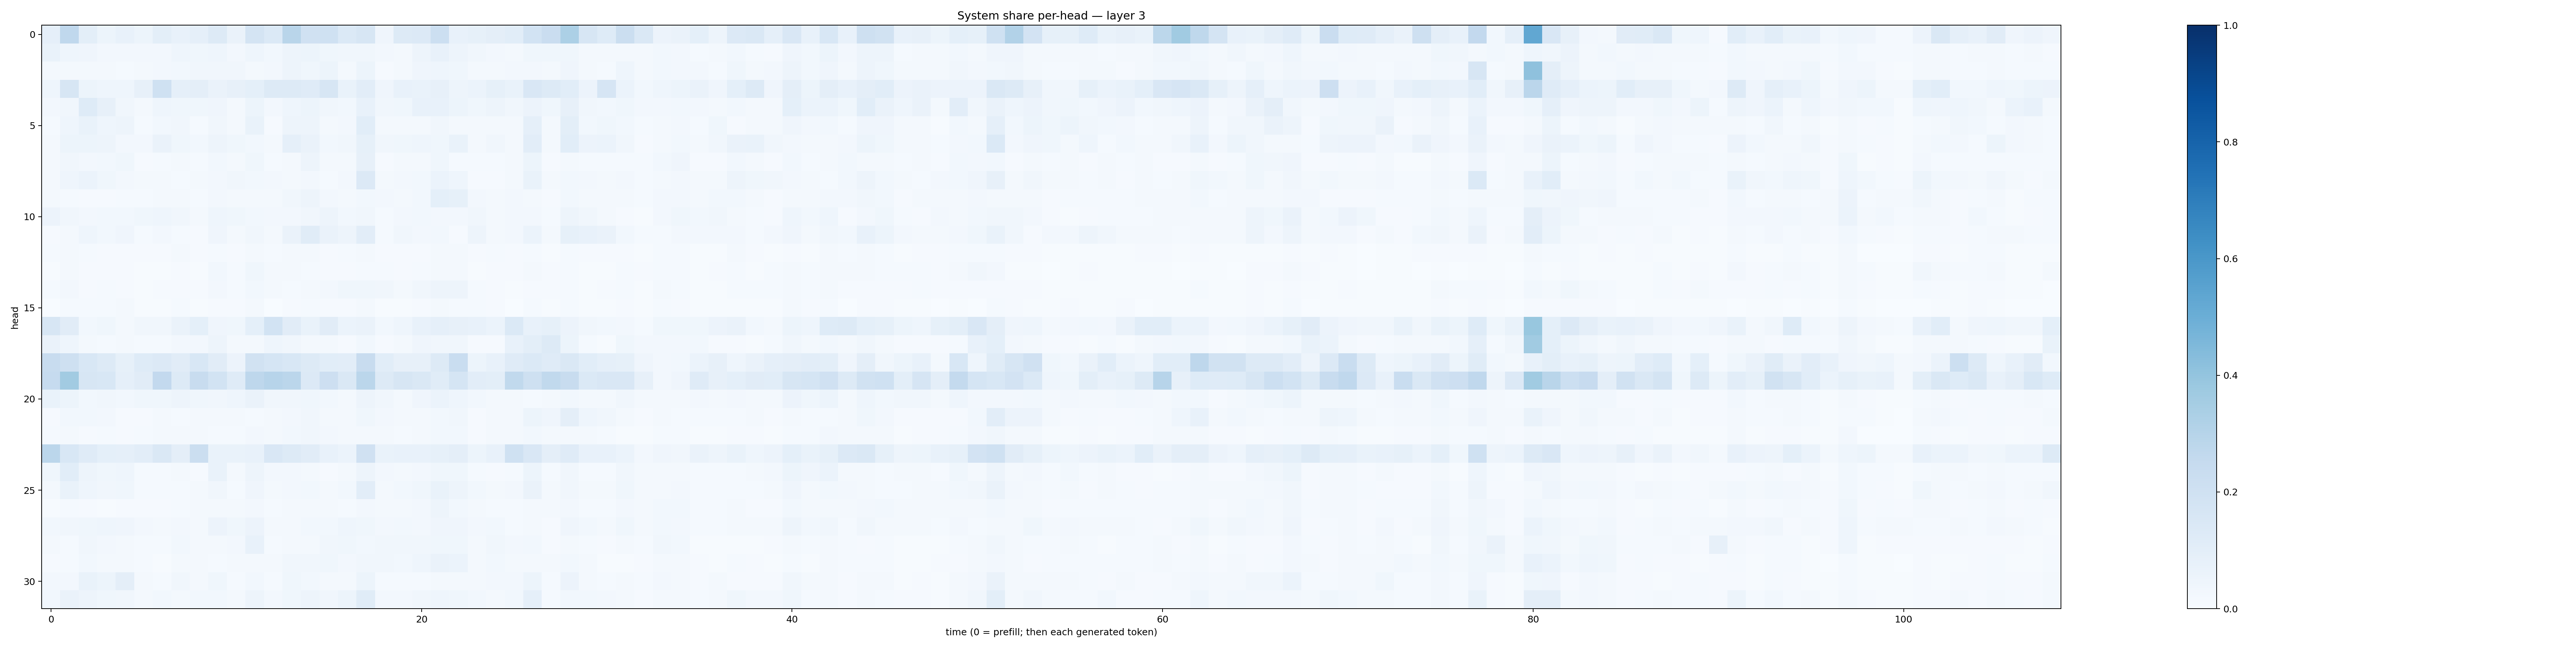

The data file committed next to this chart (first rows):
0.08620631, 0.2682708, 0.09774536, 0.052950572, 0.07260798, 0.053650882, 0.10045505, 0.0757553, 0.08722345, 0.12916128, 0.06312249, 0.17317498, 0.14005947, 0.28938323, 0.19800265, 0.20006043, 0.13853365, 0.16320254, 0.039555598, 0.12552936, 0.13292418, 0.21814862, 0.073088355, 0.08451735
0.0682, 0.04476, 0.04125, 0.02725, 0.02709, 0.02595, 0.02629, 0.04381, 0.03557, 0.04354, 0.02409, 0.04528, 0.03033, 0.05003, 0.05379, 0.03857, 0.03426, 0.0321, 0.02546, 0.01587, 0.04911, 0.07712, 0.0476, 0.03288
0.0211, 0.02317, 0.02098, 0.02015, 0.01457, 0.02187, 0.02523, 0.0275, 0.03222, 0.03475, 0.03207, 0.02318, 0.02447, 0.04798, 0.03783, 0.0516, 0.01953, 0.05118, 0.01172, 0.01715, 0.03931, 0.04473, 0.03539, 0.02308
0.04502, 0.1595, 0.05174, 0.04572, 0.04591, 0.08087, 0.201, 0.08748, 0.0952, 0.06508, 0.08136, 0.08991, 0.1281, 0.1303, 0.1203, 0.1586, 0.06664, 0.1032, 0.0397, 0.07139, 0.06806, 0.07908, 0.04809, 0.059
0.02706, 0.03211, 0.1242, 0.0803, 0.03223, 0.0185, 0.04545, 0.03634, 0.03579, 0.03923, 0.01978, 0.05438, 0.02473, 0.04598, 0.05107, 0.03182, 0.02928, 0.07087, 0.03345, 0.03871, 0.07563, 0.07077, 0.05323, 0.03637
0.01413, 0.04382, 0.07017, 0.04604, 0.04918, 0.01314, 0.02862, 0.03178, 0.01342, 0.03148, 0.01646, 0.06941, 0.0112, 0.04769, 0.04835, 0.02105, 0.02563, 0.1087, 0.01741, 0.01952, 0.02029, 0.03275, 0.01859, 0.01632
0.01933, 0.05236, 0.0543, 0.0506, 0.02515, 0.02495, 0.0646, 0.03808, 0.03047, 0.04703, 0.03676, 0.02918, 0.0212, 0.08677, 0.06387, 0.02881, 0.03265, 0.08377, 0.03137, 0.03532, 0.04419, 0.03641, 0.06926, 0.01723
0.01688, 0.0326, 0.02653, 0.02875, 0.03626, 0.009779, 0.01399, 0.01631, 0.01431, 0.03012, 0.01973, 0.03591, 0.01504, 0.02108, 0.05033, 0.01566, 0.0173, 0.07902, 0.01014, 0.01841, 0.01722, 0.0356, 0.01196, 0.01255
0.01672, 0.04371, 0.06121, 0.03626, 0.02617, 0.01805, 0.02083, 0.01506, 0.01788, 0.02436, 0.03169, 0.03057, 0.02663, 0.02086, 0.02595, 0.01407, 0.02491, 0.1346, 0.01735, 0.02719, 0.02945, 0.06107, 0.04504, 0.01164
0.02193, 0.01353, 0.0101, 0.009575, 0.01537, 0.01225, 0.01838, 0.02076, 0.01489, 0.02583, 0.01796, 0.02279, 0.02005, 0.03486, 0.04802, 0.02613, 0.01774, 0.03018, 0.02421, 0.01711, 0.02828, 0.09252, 0.08507, 0.02415
0.05632, 0.03497, 0.02648, 0.02924, 0.03016, 0.03603, 0.04362, 0.0317, 0.02259, 0.04519, 0.03633, 0.02981, 0.02394, 0.02444, 0.03363, 0.05053, 0.02752, 0.03441, 0.01293, 0.02523, 0.03116, 0.025, 0.02414, 0.03291
0.008679, 0.02194, 0.0441, 0.03108, 0.0414, 0.01321, 0.02729, 0.01407, 0.01039, 0.03984, 0.0168, 0.0324, 0.01658, 0.06604, 0.1166, 0.06468, 0.04764, 0.1023, 0.01331, 0.03413, 0.0256, 0.03044, 0.009753, 0.04756
0.01546, 0.02083, 0.01219, 0.01023, 0.008911, 0.008854, 0.008593, 0.0196, 0.009673, 0.01308, 0.008057, 0.01632, 0.0127, 0.01891, 0.0189, 0.01045, 0.01364, 0.01566, 0.007931, 0.01099, 0.008238, 0.01707, 0.01753, 0.009041
0.007279, 0.01585, 0.01152, 0.011, 0.009903, 0.007487, 0.006659, 0.009664, 0.005811, 0.03002, 0.01542, 0.03805, 0.0192, 0.02341, 0.0154, 0.009221, 0.008378, 0.01453, 0.01219, 0.01112, 0.01189, 0.02101, 0.01592, 0.007232
0.0136, 0.02681, 0.01155, 0.01385, 0.00972, 0.005353, 0.009965, 0.01158, 0.008379, 0.02566, 0.01493, 0.03016, 0.01594, 0.01379, 0.02156, 0.02505, 0.03688, 0.03754, 0.03141, 0.02149, 0.03457, 0.04929, 0.0473, 0.01234
0.003845, 0.0149, 0.01223, 0.01517, 0.01595, 0.006426, 0.006587, 0.01389, 0.005046, 0.01018, 0.01078, 0.01934, 0.003308, 0.01058, 0.01181, 0.009405, 0.008895, 0.01855, 0.007159, 0.006663, 0.0109, 0.01606, 0.01411, 0.015
0.1635, 0.1122, 0.03106, 0.03672, 0.02152, 0.03144, 0.03229, 0.0634, 0.09101, 0.03938, 0.03615, 0.09253, 0.1841, 0.1129, 0.06828, 0.1104, 0.06119, 0.06532, 0.03059, 0.04668, 0.07104, 0.08822, 0.08007, 0.07802
0.06436, 0.04653, 0.02184, 0.01426, 0.01919, 0.01177, 0.01374, 0.02687, 0.02541, 0.04802, 0.01659, 0.02283, 0.04365, 0.03301, 0.0171, 0.01762, 0.0113, 0.0298, 0.009583, 0.01833, 0.04188, 0.03509, 0.03256, 0.009326
0.2406, 0.2098, 0.1537, 0.1289, 0.08208, 0.1236, 0.1364, 0.1118, 0.1539, 0.112, 0.05582, 0.1935, 0.1718, 0.1551, 0.1261, 0.1082, 0.1017, 0.238, 0.1073, 0.08069, 0.07854, 0.1261, 0.2324, 0.05137
0.2482, 0.3613, 0.1613, 0.153, 0.08798, 0.1111, 0.2604, 0.1295, 0.2418, 0.1844, 0.12, 0.2737, 0.2962, 0.2831, 0.1344, 0.212, 0.1442, 0.2845, 0.1286, 0.1627, 0.142, 0.1149, 0.1708, 0.1028
0.06859, 0.05288, 0.02939, 0.0331, 0.02918, 0.03705, 0.0366, 0.0471, 0.0375, 0.03362, 0.0436, 0.06591, 0.03203, 0.03516, 0.03715, 0.02735, 0.01859, 0.05004, 0.03233, 0.02148, 0.03911, 0.05895, 0.04651, 0.02893
0.01164, 0.02934, 0.02921, 0.02386, 0.01019, 0.01088, 0.01835, 0.015, 0.0167, 0.01924, 0.0188, 0.0131, 0.01816, 0.02578, 0.03476, 0.01923, 0.02011, 0.03601, 0.02413, 0.0177, 0.01922, 0.02921, 0.0313, 0.01103
0.01369, 0.02249, 0.01133, 0.01428, 0.009321, 0.0121, 0.01782, 0.02104, 0.02261, 0.01337, 0.013, 0.02729, 0.02136, 0.03082, 0.03256, 0.02475, 0.01884, 0.0214, 0.01878, 0.01185, 0.01591, 0.02946, 0.02871, 0.01059
0.284, 0.1535, 0.1191, 0.09222, 0.08934, 0.1052, 0.1456, 0.09605, 0.2229, 0.06725, 0.06854, 0.07403, 0.1496, 0.1275, 0.1124, 0.07343, 0.05908, 0.1981, 0.06794, 0.07121, 0.07713, 0.08262, 0.09511, 0.05257
0.0371, 0.1057, 0.0506, 0.03615, 0.04667, 0.01531, 0.01522, 0.01827, 0.009084, 0.06863, 0.02116, 0.05032, 0.027, 0.0255, 0.02059, 0.01047, 0.01794, 0.04994, 0.02512, 0.02132, 0.02557, 0.03826, 0.03606, 0.01327
0.02194, 0.0703, 0.04469, 0.03429, 0.03837, 0.01317, 0.01429, 0.01258, 0.01719, 0.03394, 0.0155, 0.03913, 0.01937, 0.02695, 0.03121, 0.01927, 0.02915, 0.1032, 0.0215, 0.02777, 0.03566, 0.0689, 0.04692, 0.0292
0.006081, 0.01481, 0.007968, 0.00742, 0.009328, 0.009367, 0.009328, 0.0124, 0.01709, 0.01705, 0.02137, 0.02697, 0.01473, 0.01969, 0.01896, 0.02223, 0.01376, 0.02446, 0.01804, 0.0159, 0.0271, 0.05063, 0.02777, 0.01611
0.02829, 0.03432, 0.03615, 0.04348, 0.04184, 0.02457, 0.01759, 0.02425, 0.02088, 0.05855, 0.03597, 0.05724, 0.02239, 0.02248, 0.02967, 0.02888, 0.04678, 0.03811, 0.02479, 0.02981, 0.027, 0.04109, 0.04034, 0.02421
0.02019, 0.01357, 0.03143, 0.02714, 0.01958, 0.01281, 0.01305, 0.02852, 0.01782, 0.02062, 0.02587, 0.07732, 0.01508, 0.01776, 0.02268, 0.03292, 0.038, 0.03124, 0.0328, 0.03428, 0.0344, 0.03706, 0.03863, 0.02042
0.009906, 0.014, 0.02875, 0.02095, 0.01675, 0.01278, 0.005475, 0.01743, 0.02053, 0.01456, 0.01925, 0.02199, 0.02283, 0.03438, 0.03275, 0.03698, 0.02536, 0.03257, 0.03304, 0.02947, 0.04334, 0.06282, 0.05957, 0.02037
0.02362, 0.02473, 0.06752, 0.0527, 0.09567, 0.02213, 0.01548, 0.03264, 0.01601, 0.03784, 0.01315, 0.02759, 0.01499, 0.03649, 0.02927, 0.02291, 0.01806, 0.05177, 0.01287, 0.01405, 0.01538, 0.01715, 0.01614, 0.01835
0.02786, 0.06333, 0.04879, 0.03533, 0.03385, 0.01798, 0.02748, 0.0197, 0.02873, 0.03075, 0.01876, 0.04863, 0.02542, 0.03886, 0.05075, 0.03146, 0.05235, 0.1154, 0.02451, 0.02652, 0.03346, 0.04326, 0.03815, 0.02842
